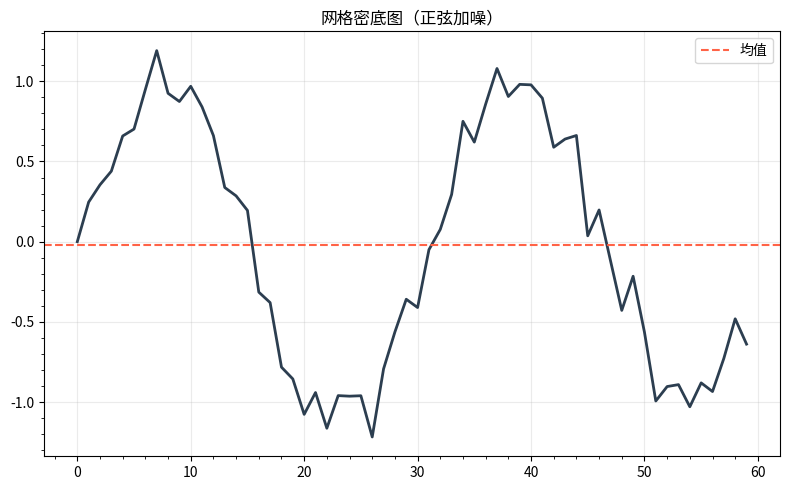

This chart was generated by the following Python code:
"""网格密底图（正弦加噪）
数据可视化示例（matplotlib）。密网格 + 参考线风格化折线。
运行后在当前目录生成 'viz_style-grid_d1'_preview.png。
"""
import matplotlib
matplotlib.use("Agg")
import matplotlib.pyplot as plt
import numpy as np

rng = np.random.default_rng(7)
fig, ax = plt.subplots(figsize=(8, 5))
data = np.array(np.sin(np.linspace(0, 12, 60)) + rng.normal(0, 0.15, 60))
ax.plot(data, color='#2c3e50', linewidth=2)
ax.axhline(data.mean(), ls='--', color='tomato', label='均值')
ax.legend(); ax.minorticks_on(); ax.grid(alpha=0.25)
ax.set_title("网格密底图（正弦加噪）")
plt.tight_layout()
plt.savefig("'viz_style-grid_d1'_preview.png", dpi=110)
print("已生成 'viz_style-grid_d1'_preview.png")
